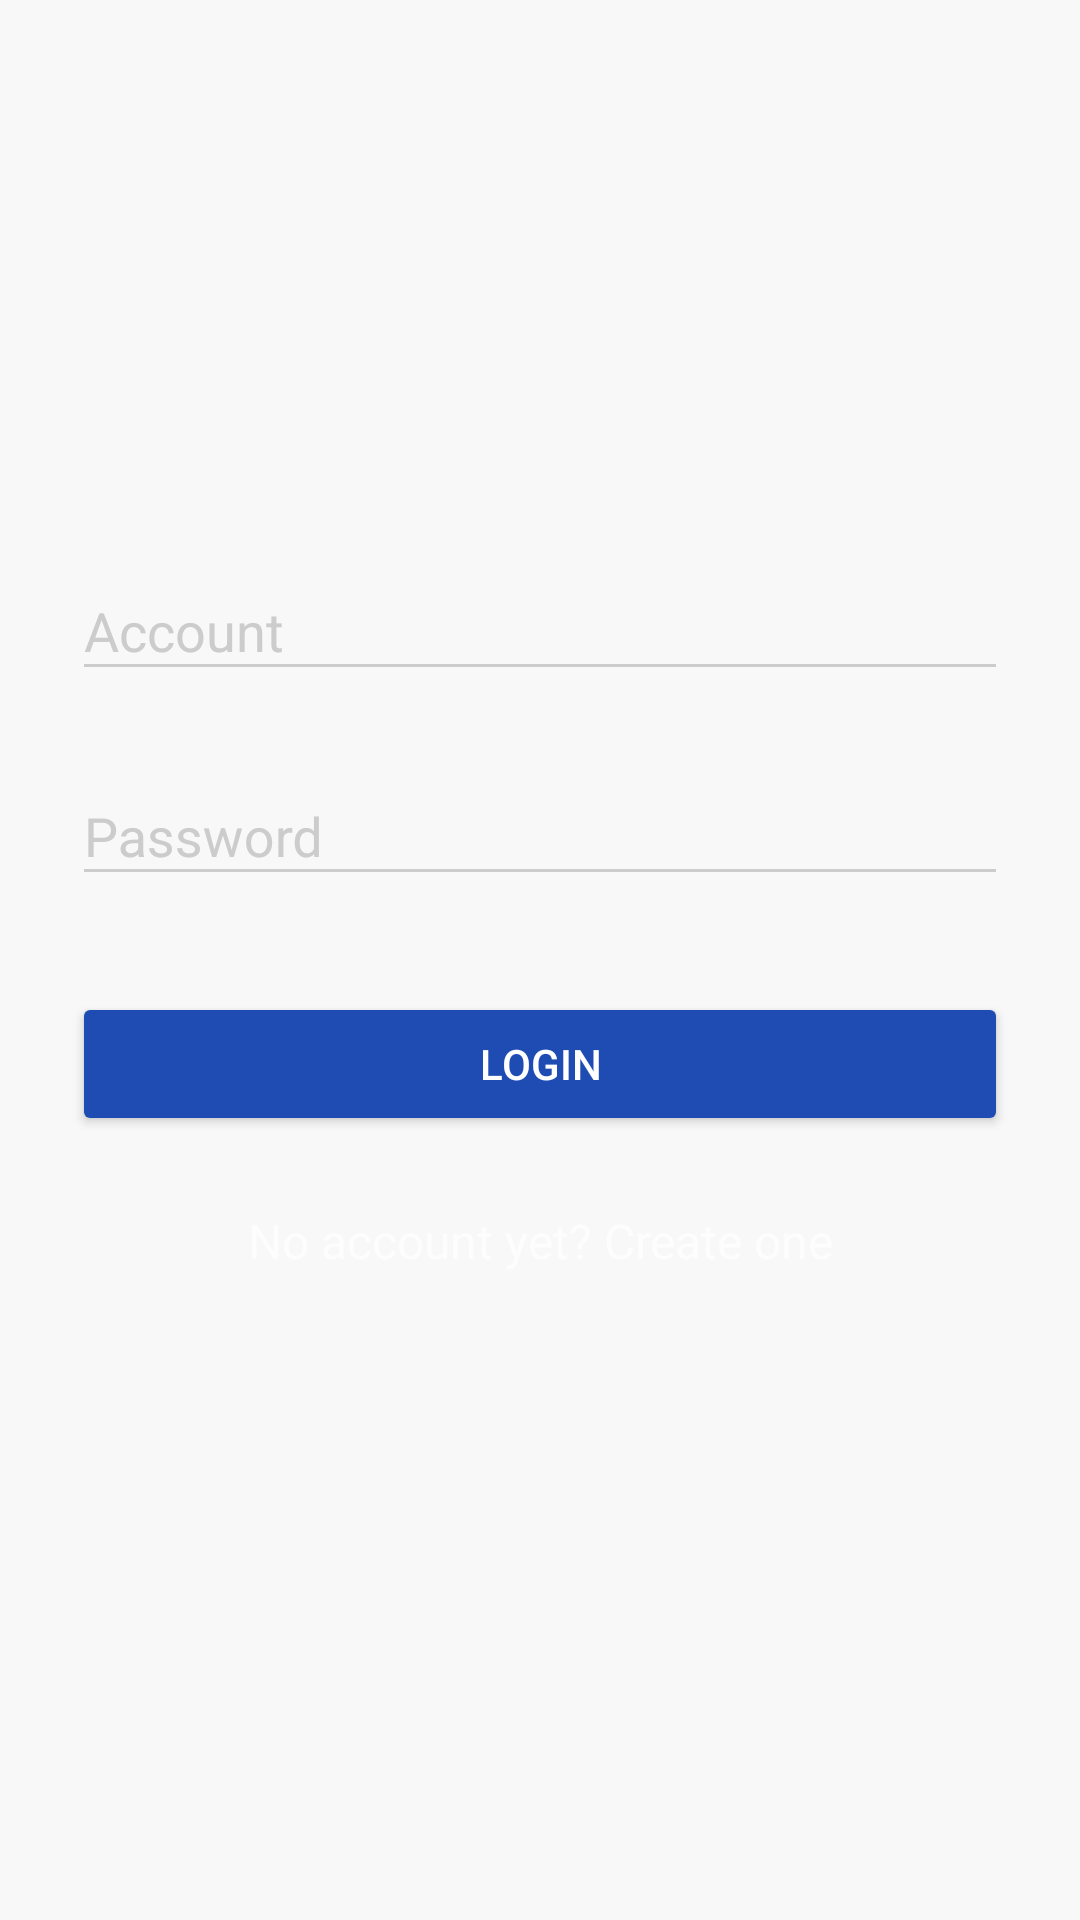

Produce the Android XML layout that renders to this screen, including the resource entries it uses.
<!-- AndroidManifest.xml: activity theme AppTheme.Dark -->
<!-- res/layout/activity_main.xml -->
<?xml version="1.0" encoding="utf-8"?>
<ScrollView xmlns:android="http://schemas.android.com/apk/res/android"
            android:layout_width="fill_parent"
            android:layout_height="fill_parent"
            android:fillViewport="false"
            android:fitsSystemWindows="true">

    <LinearLayout
        android:layout_width="match_parent"
        android:layout_height="wrap_content"
        android:orientation="vertical"
        android:paddingLeft="24dp"
        android:paddingRight="24dp"
        android:paddingTop="56dp">

        <ImageView
            android:layout_width="wrap_content"
            android:layout_height="90dp"
            android:layout_gravity="center_horizontal"
            android:layout_marginBottom="24dp"
            android:contentDescription="@string/logoimage"
            android:src="@drawable/logo"/>

        
        <android.support.design.widget.TextInputLayout
            android:layout_width="match_parent"
            android:layout_height="wrap_content"
            android:layout_marginBottom="8dp"
            android:layout_marginTop="8dp">

            <EditText
                android:id="@+id/input_email"
                android:layout_width="match_parent"
                android:layout_height="wrap_content"
                android:hint="@string/account"
                android:inputType="textEmailAddress"
                android:textColor="#000000"/>
        </android.support.design.widget.TextInputLayout>

        
        <android.support.design.widget.TextInputLayout
            android:layout_width="match_parent"
            android:layout_height="wrap_content"
            android:layout_marginBottom="8dp"
            android:layout_marginTop="8dp">

            <EditText
                android:id="@+id/input_password"
                android:layout_width="match_parent"
                android:layout_height="wrap_content"
                android:hint="@string/password"
                android:inputType="textPassword"
                android:textColor="#000000"/>
        </android.support.design.widget.TextInputLayout>

        <android.support.v7.widget.AppCompatButton
            android:id="@+id/btn_login"
            android:layout_width="fill_parent"
            android:layout_height="wrap_content"
            android:layout_marginBottom="24dp"
            android:layout_marginTop="24dp"
            android:padding="12dp"
            android:text="@string/login"/>

        <TextView
            android:id="@+id/link_signup"
            android:layout_width="fill_parent"
            android:layout_height="wrap_content"
            android:layout_marginBottom="24dp"
            android:gravity="center"
            android:text="No account yet? Create one"
            android:textSize="16dip"/>

    </LinearLayout>
</ScrollView>
<!-- resources referenced by this layout -->
<resources>
  <string name="account">Account</string>
  <string name="login">Login</string>
  <string name="logoimage">LogoImage</string>
  <string name="password">Password</string>
  <style name="AppTheme.Dark" parent="Theme.AppCompat.NoActionBar">
          <item name="colorPrimary">@color/primary</item>
          <item name="colorPrimaryDark">@color/primary_dark</item>
          <item name="colorAccent">@color/accent</item>
  
          <item name="android:windowBackground">@color/primary</item>
  
          <item name="android:textColor">@color/black</item>
  
          <item name="colorControlNormal">@color/iron</item>
          <item name="colorControlActivated">@color/black</item>
          <item name="colorControlHighlight">@color/black</item>
          <item name="android:textColorHint">@color/iron</item>
          <item name="colorButtonNormal">@color/primary_darker</item>
          
      </style>
  <color name="primary">#f8f8f8</color>
  <color name="primary_dark">#1f4cb3</color>
  <color name="accent">#31244e</color>
  <color name="black">#000000</color>
  <color name="iron">#CCCCCC</color>
  <color name="primary_darker">#1f4cb3</color>
</resources>
